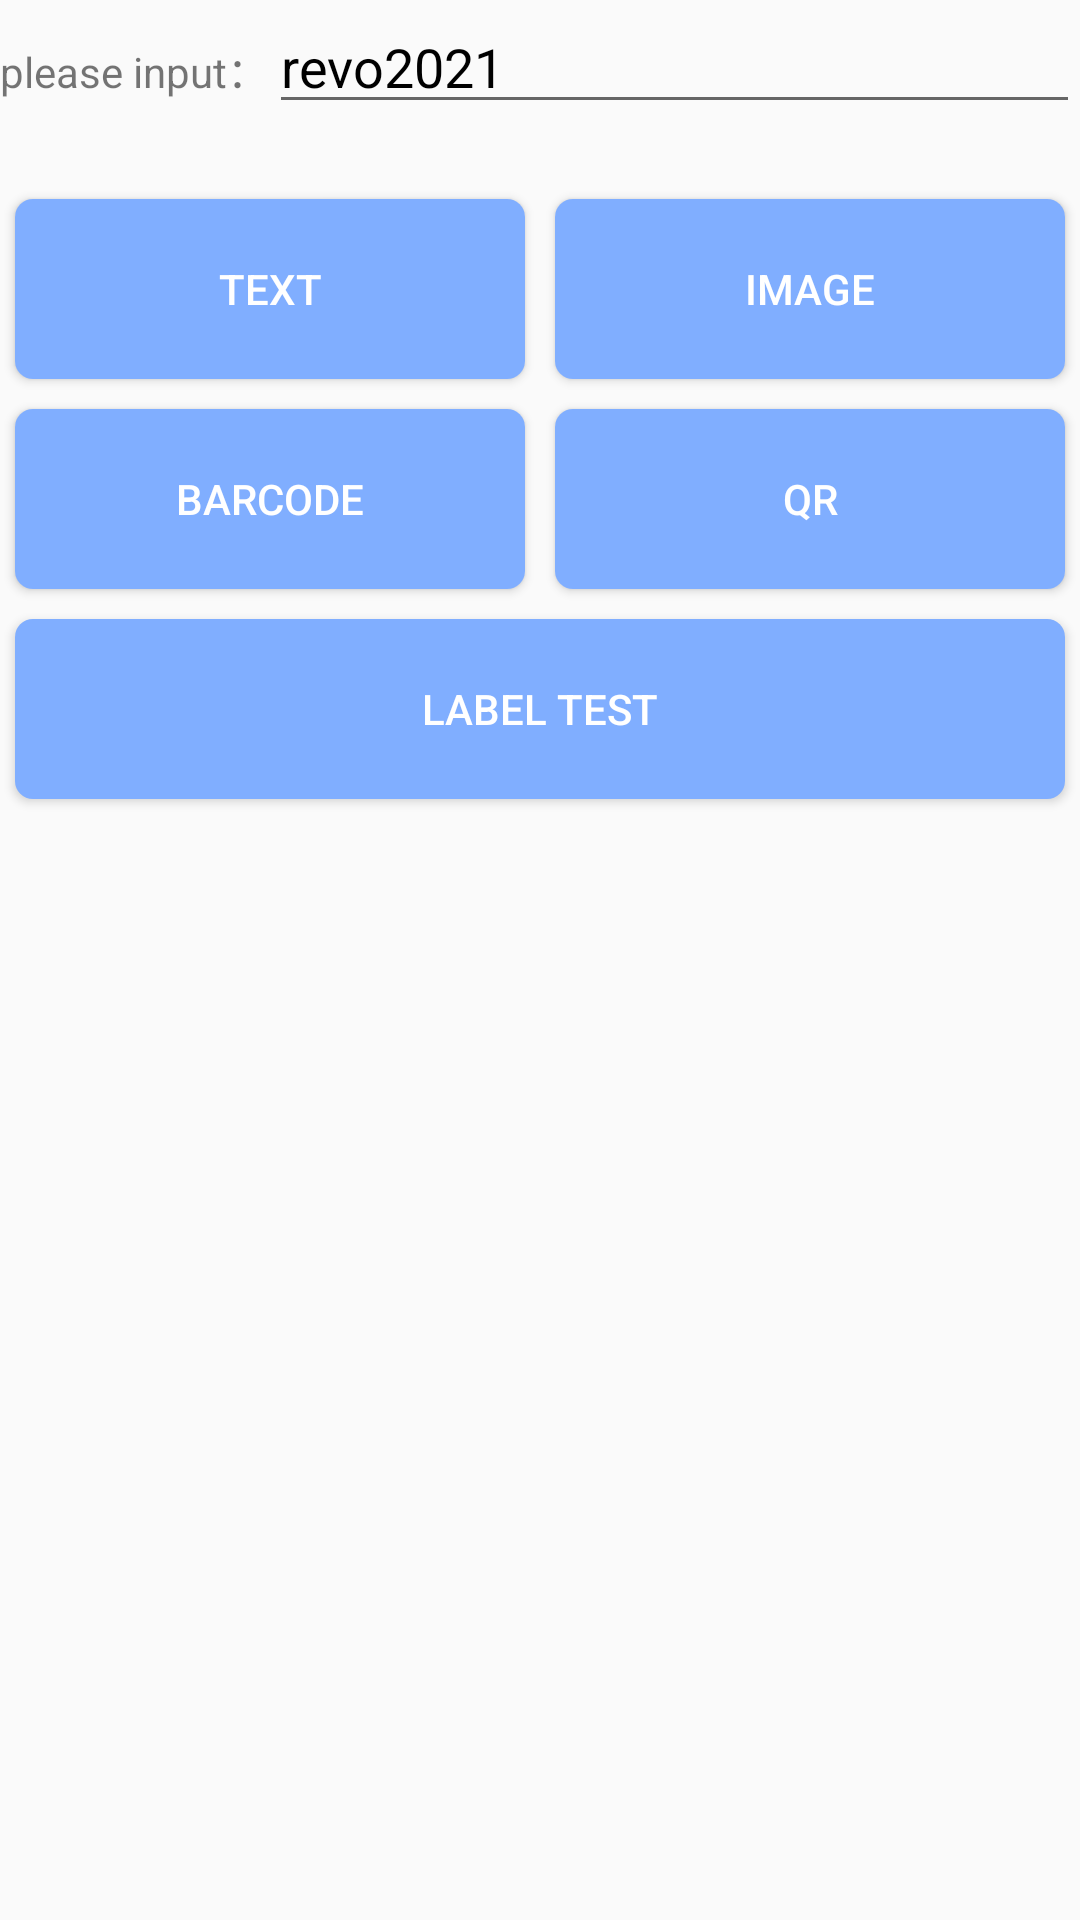

This screen was rendered from an Android layout file. Write that file and the resources it references.
<!-- AndroidManifest.xml: application theme AppTheme -->
<!-- res/layout/activity_esc.xml -->
<LinearLayout xmlns:android="http://schemas.android.com/apk/res/android"
    xmlns:app="http://schemas.android.com/apk/res-auto"
    xmlns:tools="http://schemas.android.com/tools"
    android:layout_width="match_parent"
    android:layout_height="match_parent"
    android:orientation="vertical"
    tools:context=".ui.ESCActivity">


    <ImageView
        android:id="@+id/test_img"
        android:layout_width="wrap_content"
        android:layout_height="wrap_content" />

    <LinearLayout
        android:layout_width="match_parent"
        android:layout_height="wrap_content"
        android:layout_marginLeft="5dp"
        android:layout_marginTop="20dp"
        android:visibility="gone"
        android:orientation="horizontal">

        <TextView
            android:layout_width="wrap_content"
            android:layout_height="wrap_content"
            android:maxLength="100"
            android:text="@string/TXT_version"
            android:textSize="20sp" />

        <TextView
            android:id="@+id/tv_version"
            android:layout_width="wrap_content"
            android:layout_height="wrap_content" />

    </LinearLayout>

    <TextView
        android:visibility="gone"
        android:layout_width="wrap_content"
        android:layout_height="wrap_content"
        android:layout_marginLeft="5dp"
        android:layout_marginTop="20dp"
        android:text="@string/TXT_mark_enable" />

    <RadioGroup
        android:visibility="gone"
        android:id="@+id/rb_g"
        android:layout_width="match_parent"
        android:layout_height="wrap_content"
        android:orientation="horizontal">

        <RadioButton
            android:id="@+id/rb_open_mark"
            android:layout_width="wrap_content"
            android:layout_height="wrap_content"
            android:text="@string/rb_open_mark" />

        <RadioButton
            android:id="@+id/rb_close_mark"
            android:layout_width="wrap_content"
            android:layout_height="wrap_content"
            android:checked="true"
            android:text="@string/rb_close_mark" />

    </RadioGroup>

    <TextView
        android:visibility="gone"
        android:id="@+id/nopaper"
        android:background="@color/no_paper_check_bg"
        android:layout_width="match_parent"
        android:layout_height="40dp"
        android:text="print is no paper,please check"
        android:textColor="@color/no_paper_check_text"
        android:gravity="center"
        android:textStyle="bold"
        android:textSize="18sp" />

    <LinearLayout
        android:layout_width="match_parent"
        android:layout_height="wrap_content"
        android:orientation="horizontal">

        <TextView

            android:layout_width="wrap_content"
            android:layout_height="wrap_content"
            android:text="please input："
            android:textSize="14sp" />

        <EditText
            android:id="@+id/edit_scan"
            android:layout_width="match_parent"
            android:layout_height="wrap_content"
            android:hint="@string/demo_test_string"
            android:text="revo2021"
            android:inputType="number"
            />

    </LinearLayout>



    <LinearLayout
        android:layout_width="match_parent"
        android:layout_height="wrap_content"
        android:visibility="gone"
        android:orientation="horizontal">

        <TextView

            android:layout_width="wrap_content"
            android:layout_height="wrap_content"
            android:text="@string/TXT_con"
            android:textSize="14sp" />

        <EditText
            android:id="@+id/tv_con"
            android:layout_width="match_parent"
            android:layout_height="wrap_content"
            android:hint="25-39"
            android:inputType="number"
            android:text="25" />

    </LinearLayout>

    <LinearLayout
        android:layout_width="match_parent"
        android:layout_height="wrap_content"
        android:layout_marginTop="20dp"
        android:orientation="horizontal">

        <Button
            android:id="@+id/btn_text"
            android:layout_width="wrap_content"
            android:layout_height="60dp"
            android:layout_margin="5dp"
            android:layout_weight="1"
            android:background="@drawable/button_selector"
            android:text="@string/TXT_text"
            android:textColor="@color/text_size_color"
            android:textSize="14sp" />

        <Button
            android:id="@+id/btn_image"
            android:layout_width="wrap_content"
            android:layout_height="60dp"
            android:layout_margin="5dp"
            android:layout_weight="1"
            android:background="@drawable/button_selector"
            android:text="@string/TXT_image"
            android:textColor="@color/text_size_color"
            android:textSize="14sp" />

    </LinearLayout>


    <LinearLayout
        android:layout_width="match_parent"
        android:layout_height="wrap_content"
        android:orientation="horizontal">

        <Button
            android:id="@+id/btn_barcode"
            android:layout_width="wrap_content"
            android:layout_height="60dp"
            android:layout_margin="5dp"
            android:layout_weight="1"
            android:background="@drawable/button_selector"
            android:text="@string/TXT_barcode"
            android:textColor="@color/text_size_color"
            android:textSize="14sp" />

        <Button
            android:id="@+id/btn_qr"
            android:layout_width="wrap_content"
            android:layout_height="60dp"
            android:layout_margin="5dp"
            android:layout_weight="1"
            android:background="@drawable/button_selector"
            android:text="@string/TXT_qr"
            android:textColor="@color/text_size_color"
            android:textSize="14sp" />

    </LinearLayout>

    <LinearLayout
        android:layout_width="match_parent"
        android:layout_height="wrap_content"
        android:orientation="horizontal">


        <Button
            android:visibility="gone"
            android:id="@+id/btn_position"
            android:layout_width="wrap_content"
            android:layout_height="60dp"
            android:layout_margin="5dp"
            android:layout_weight="1"
            android:background="@drawable/button_selector"
            android:text="@string/TXT_mark"
            android:textColor="@color/text_size_color"
            android:textSize="14sp" />

        <Button
            android:id="@+id/btn_label"
            android:layout_width="wrap_content"
            android:layout_height="60dp"
            android:layout_margin="5dp"
            android:layout_weight="1"
            android:background="@drawable/button_selector"
            android:text="@string/TXT_lable"
            android:textColor="@color/text_size_color"
            android:textSize="14sp" />

    </LinearLayout>


    <LinearLayout
        android:layout_width="match_parent"
        android:layout_height="wrap_content"
        android:orientation="horizontal"
        android:visibility="gone">

        <Button
            android:id="@+id/btn_selfTest"
            android:layout_width="wrap_content"
            android:layout_height="60dp"
            android:layout_margin="5dp"
            android:layout_weight="1"
            android:background="@drawable/button_selector"
            android:text="@string/TXT_check"
            android:textColor="@color/text_size_color"
            android:textSize="14sp" />

        <Button
            android:id="@+id/btn_default"
            android:layout_width="wrap_content"
            android:layout_height="60dp"
            android:layout_margin="5dp"
            android:layout_weight="1"
            android:background="@drawable/button_selector"
            android:text="@string/TXT_reset"
            android:textColor="@color/text_size_color"
            android:textSize="14sp" />

    </LinearLayout>


</LinearLayout>
<!-- resources referenced by this layout -->
<resources>
  <color name="no_paper_check_bg">#03A9F4</color>
  <color name="no_paper_check_text">#BF4B42</color>
  <color name="text_size_color">#ffffff</color>
  <!-- drawable button_selector (drawable) -->
  <?xml version="1.0" encoding="UTF-8"?>
  <shape
      xmlns:android="http://schemas.android.com/apk/res/android"
      android:shape="rectangle">
      
      <solid android:color="#80AEFF" />
      
      
      <corners android:radius="6dp" />
  </shape>
  <string name="TXT_barcode">Barcode</string>
  <string name="TXT_check">Printer self-test</string>
  <string name="TXT_con">浓度: </string>
  <string name="TXT_image">Image</string>
  <string name="TXT_lable">Label test</string>
  <string name="TXT_mark">Black marker</string>
  <string name="TXT_mark_enable">Black mark detection switch</string>
  <string name="TXT_qr">QR</string>
  <string name="TXT_reset">Reset printer</string>
  <string name="TXT_text">Text</string>
  <string name="TXT_version">Firmware version: </string>
  <string name="demo_test_string">test string</string>
  <string name="rb_close_mark">Close</string>
  <string name="rb_open_mark">Open</string>
  <style name="AppTheme" parent="Theme.AppCompat.Light.DarkActionBar">
          
          <item name="colorPrimary">@color/colorPrimary</item>
          <item name="colorPrimaryDark">@color/colorPrimaryDark</item>
          <item name="colorAccent">@color/colorAccent</item>
  
  
          <item name="android:textColorPrimary">#000000</item>
          <item name="android:textColorSecondary">#FF666666</item>
          <item name="textColorAlertDialogListItem">#F44336</item>
  
  
      </style>
  <color name="colorPrimary">#008577</color>
  <color name="colorPrimaryDark">#00574B</color>
  <color name="colorAccent">#716B6D</color>
</resources>
